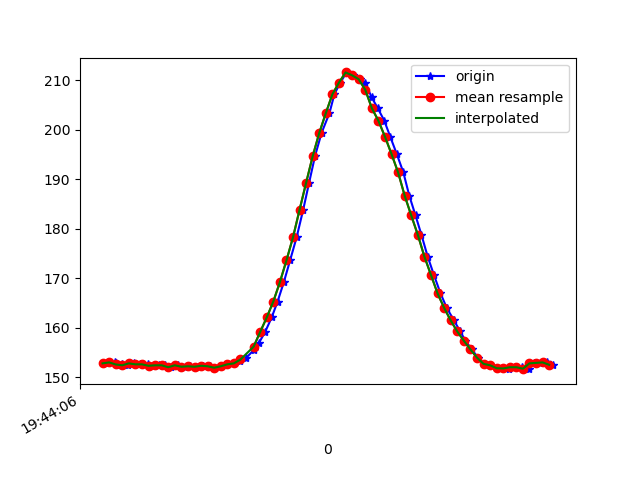

The data file committed next to this chart (first rows):
1617738247018, 433883672839298, 152.83203, -258.6914, -63.867188
1617738247038, 433883691304686, 153, -258, -63.77
1617738247041, 433883710349980, 152.8, -257.9, -63.87
1617738247044, 433883729669965, 152.4, -257.9, -64.45
1617738247048, 433883748623695, 152.5, -258.4, -63.18
1617738247059, 433883767821595, 152.6, -258.3, -62.79
1617738247077, 433883786866889, 152.4, -258.6, -62.89
1617738247096, 433883805820619, 152.8, -258.4, -62.89
1617738247114, 433883824804870, 152.6, -258.5, -62.5
1617738247139, 433883844124855, 152.6, -258.2, -62.7
1617738247155, 433883863109106, 152.3, -258.2, -63.18
1617738247173, 433883882093357, 152.4, -258.1, -62.79
1617738247190, 433883901169172, 152.4, -258.2, -62.7
1617738247209, 433883920306029, 152.1, -258.1, -62.5
1617738247229, 433883939320802, 152.4, -258.4, -62.4
1617738247250, 433883958427138, 152.1, -258.7, -62.5
1617738247267, 433883977441910, 152.2, -258.9, -62.11
1617738247286, 433883996517725, 152.1, -258.8, -61.72
1617738247305, 433884015563019, 152.3, -258.2, -62.4
1617738247327, 433884034608312, 152.2, -258.5, -62.3
1617738247343, 433884053684127, 152, -258.6, -61.62
1617738247362, 433884072668378, 152.2, -258.1, -62.01
1617738247382, 433884091683151, 152.6, -257.6, -62.7
1617738247400, 433884110728444, 152.8, -256.6, -61.62
1617738247420, 433884129773738, 153.2, -255.9, -61.82
1617738247438, 433884148849553, 154, -255.3, -62.11
1617738247460, 433884167864325, 155.5, -254.4, -63.38
1617738247476, 433884186940140, 156.9, -253.9, -64.06
1617738247495, 433884206076997, 159.2, -253.5, -65.92
1617738247515, 433884225030727, 162.1, -253.6, -67.97
1617738247533, 433884244014978, 165.3, -253.1, -68.95
1617738247552, 433884263060272, 169.2, -251.3, -70.7
1617738247571, 433884282136087, 173.6, -249.9, -71.78
1617738247591, 433884301272944, 178.3, -247.6, -71.78
1617738247611, 433884320348759, 183.9, -246, -73.34
1617738247629, 433884339394053, 189.4, -245.1, -73.54
1617738247647, 433884358439346, 194.7, -243.4, -71.88
1617738247667, 433884377393076, 199.4, -241.4, -72.07
1617738247691, 433884396682540, 203.4, -241.3, -72.46
1617738247706, 433884415666791, 207.2, -242.3, -72.95
1617738247724, 433884434681563, 209.6, -243.1, -73.34
1617738247743, 433884453787900, 211.6, -243.1, -73.93
1617738247762, 433884472833193, 211, -242.7, -74.02
1617738247783, 433884491847966, 210.3, -243.3, -73.63
1617738247800, 433884510832217, 209.6, -242.7, -74.32
1617738247819, 433884529877510, 206.6, -242.9, -75.0
1617738247838, 433884548892283, 204.4, -243, -74.32
1617738247858, 433884567937576, 201.9, -242.8, -74.9
1617738247876, 433884587013391, 198.6, -244.1, -74.9
1617738247896, 433884606150249, 195.1, -244.8, -74.22
1617738247916, 433884625103978, 191.4, -245.5, -73.83
1617738247934, 433884644179793, 186.7, -246.4, -72.56
1617738247953, 433884663164044, 182.7, -247.1, -72.17
1617738247971, 433884682209338, 178.8, -248.1, -70.9
1617738247990, 433884701285153, 174.4, -247.6, -69.82
1617738248009, 433884720299925, 170.7, -249.2, -68.36
1617738248029, 433884739314697, 167, -250.0, -67.87
1617738248048, 433884758359991, 164.1, -250.9, -66.02
1617738248070, 433884777344242, 161.5, -251, -64.26
1617738248089, 433884796481100, 159.3, -251.5, -63.38
1617738248105, 433884815617957, 157.4, -251.6, -62.7
... 14 more rows
